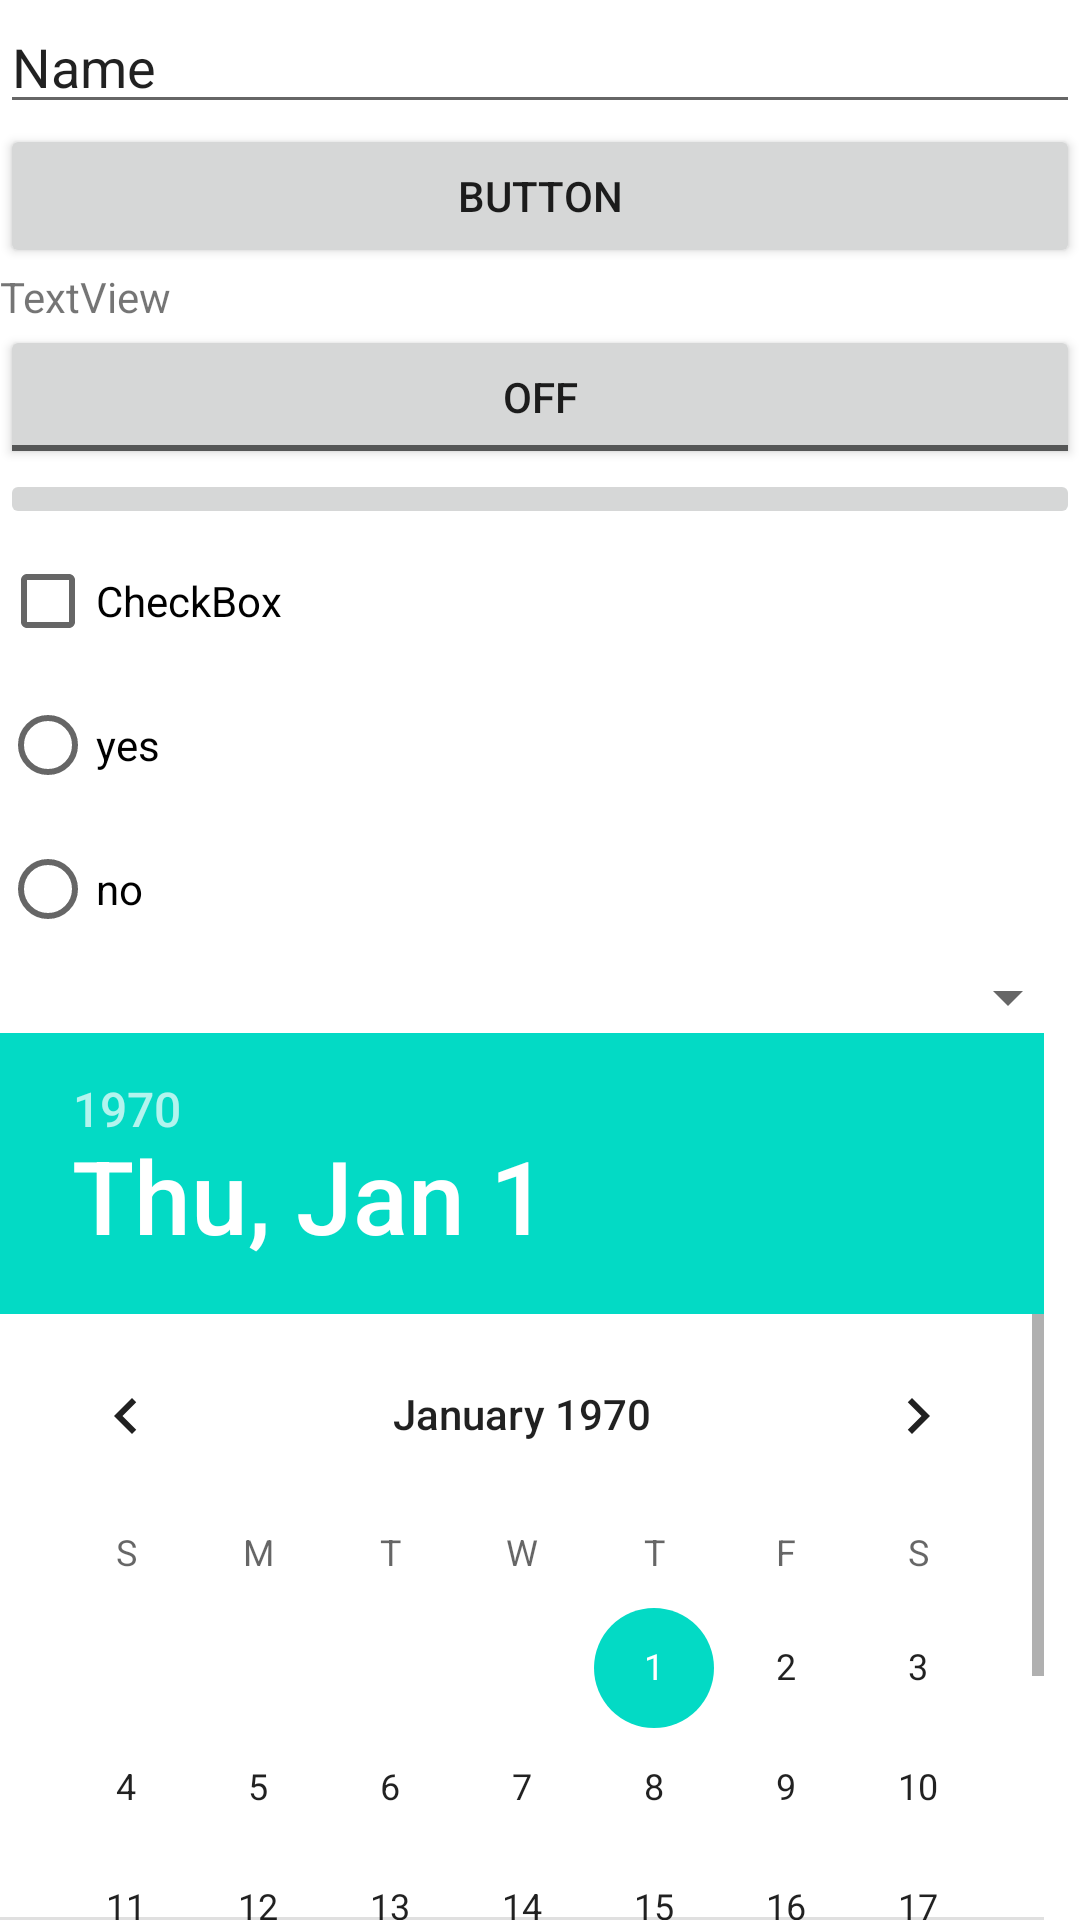

Android layout source for this screen:
<!-- AndroidManifest.xml: application theme Theme.Thunderbolt -->
<!-- res/layout/activity_uicontrol.xml -->
<?xml version="1.0" encoding="utf-8"?>
<LinearLayout xmlns:android="http://schemas.android.com/apk/res/android"
    xmlns:app="http://schemas.android.com/apk/res-auto"
    xmlns:tools="http://schemas.android.com/tools"
    android:layout_width="match_parent"
    android:layout_height="match_parent"
    android:orientation="vertical"
    tools:context=".UicontrolActivity">
    <EditText
        android:id="@+id/editTextTextPersonName4"
        android:layout_width="match_parent"
        android:layout_height="wrap_content"
        android:ems="10"
        android:inputType="textPersonName"
        android:text="Name" />

    <Button
        android:id="@+id/button4"
        android:layout_width="match_parent"
        android:layout_height="wrap_content"
        android:text="Button" />

    <TextView
        android:id="@+id/textView3"
        android:layout_width="match_parent"
        android:layout_height="wrap_content"
        android:text="TextView" />

    <ToggleButton
        android:id="@+id/toggleButton"
        android:layout_width="match_parent"
        android:layout_height="wrap_content"
        android:text="ToggleButton" />

    <ImageButton
        android:id="@+id/imageButton"
        android:layout_width="match_parent"
        android:layout_height="wrap_content"
        android:src = "@drawable/ic_launcher_background"
        />

    <CheckBox
        android:id="@+id/checkBox"
        android:layout_width="match_parent"
        android:layout_height="wrap_content"
        android:text="CheckBox" />

    <RadioGroup
        android:id="@+id/my_radiogroup"
        android:layout_width="match_parent"
        android:layout_height="wrap_content">

        <RadioButton
            android:id="@+id/radioButton2"
            android:layout_width="match_parent"
            android:layout_height="wrap_content"
            android:text="yes" />

        <RadioButton
            android:id="@+id/radioButton3"
            android:layout_width="match_parent"
            android:layout_height="wrap_content"
            android:text="no" />

        <Spinner
            android:id="@+id/spinner"
            android:layout_width="match_parent"
            android:layout_height="wrap_content" />

    </RadioGroup>

    <DatePicker
        android:id="@+id/datePicker"
        android:layout_width="match_parent"
        android:layout_height="wrap_content" />
</LinearLayout>
<!-- resources referenced by this layout -->
<resources>
  <style name="Theme.Thunderbolt" parent="Theme.MaterialComponents.DayNight.DarkActionBar">
          
          <item name="colorPrimary">@color/purple_500</item>
          <item name="colorPrimaryVariant">@color/purple_700</item>
          <item name="colorOnPrimary">@color/white</item>
          
          <item name="colorSecondary">@color/teal_200</item>
          <item name="colorSecondaryVariant">@color/teal_700</item>
          <item name="colorOnSecondary">@color/black</item>
          
          <item name="android:statusBarColor" tools:targetApi="l">?attr/colorPrimaryVariant</item>
          
      </style>
  <!-- not gathered from this repository: default colours our renderer supplied (Android Studio template values) -->
  <color name="purple_500">#FF6200EE</color>
  <color name="purple_700">#FF3700B3</color>
  <color name="teal_200">#FF03DAC5</color>
  <color name="teal_700">#FF018786</color>
  <color name="black">#FF000000</color>
  <color name="white">#FFFFFFFF</color>
</resources>
